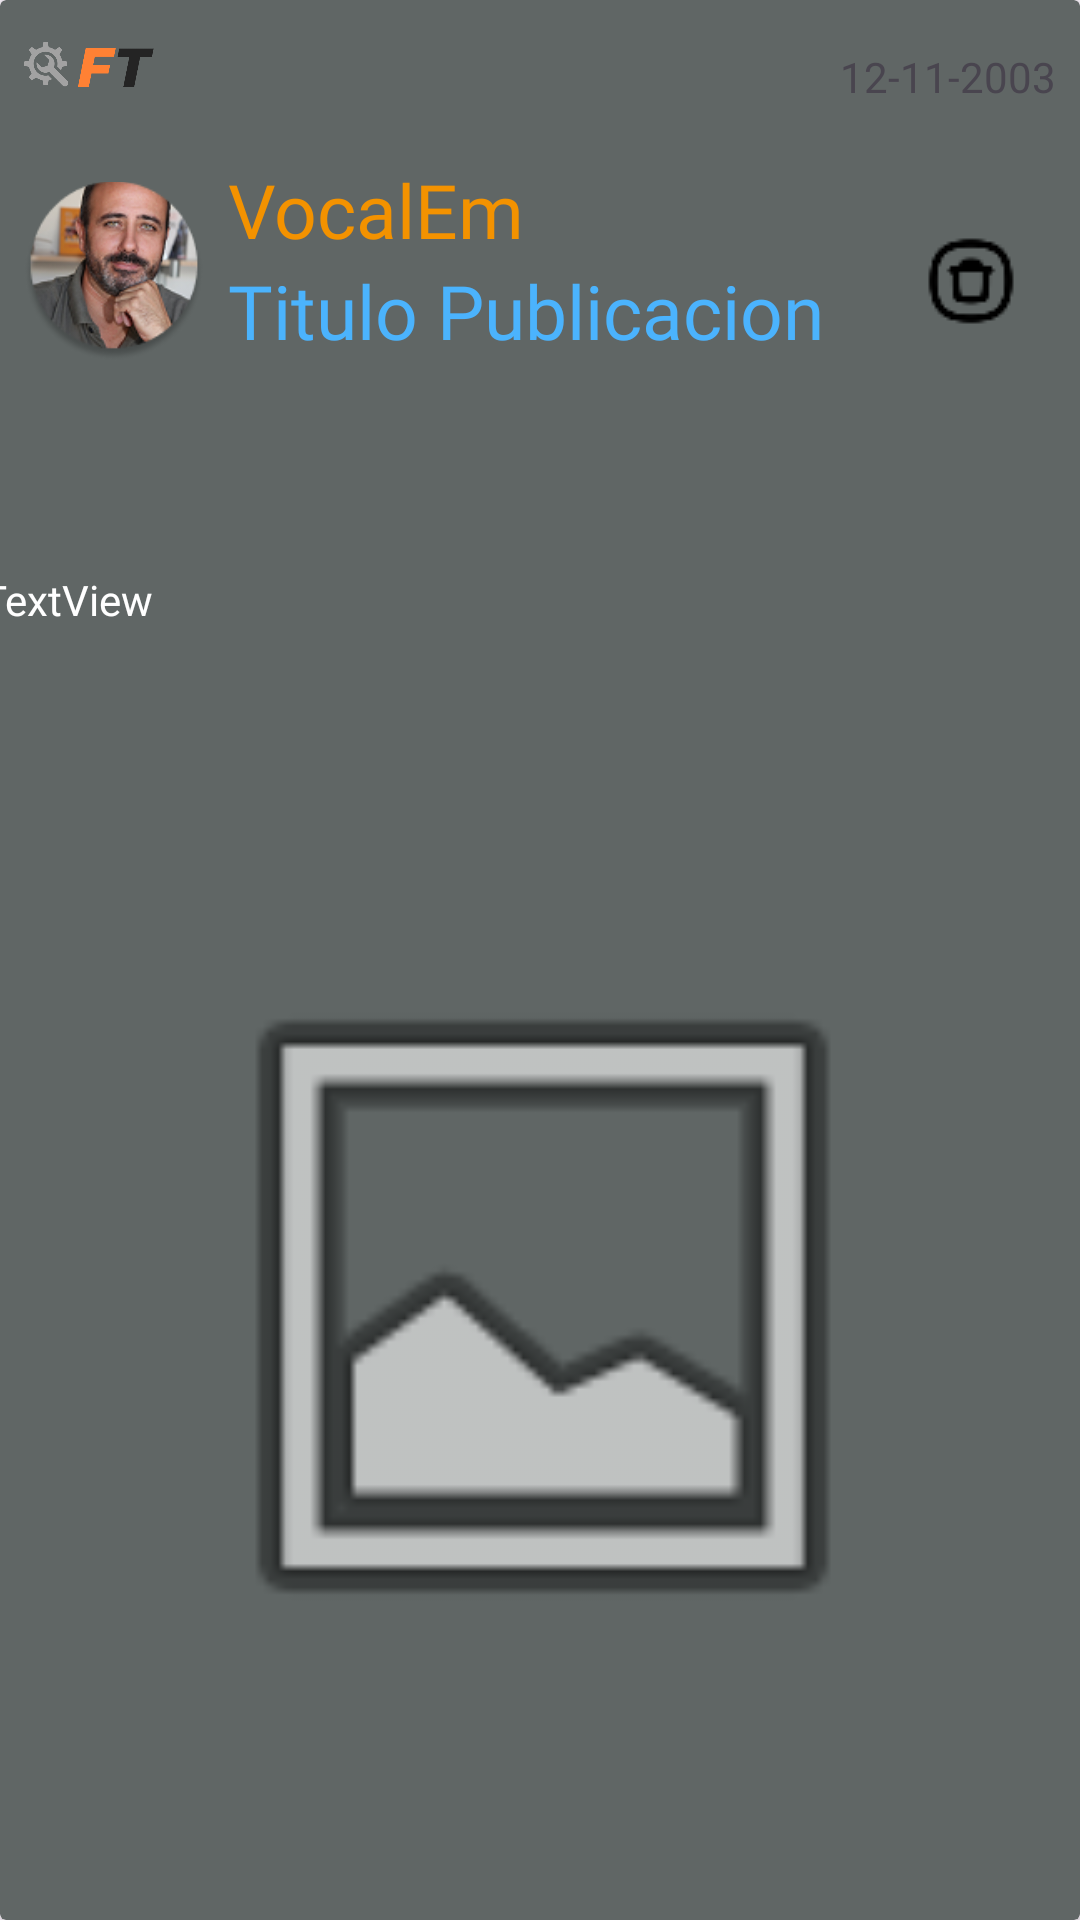

Write the Android layout XML for this screen, with the resource values it uses.
<!-- AndroidManifest.xml: application theme Theme.FixTech -->
<!-- res/layout/publicacion_item.xml -->
<?xml version="1.0" encoding="utf-8"?>
<layout xmlns:tools="http://schemas.android.com/tools"
    xmlns:app="http://schemas.android.com/apk/res-auto"
    xmlns:android="http://schemas.android.com/apk/res/android">

    <data>
        <variable
            name="publicacionItem"
            type="com.sisMoviles.fixtech.viewHolders.PublicacionViewHolder" />
    </data>

    <androidx.cardview.widget.CardView
        android:layout_width="wrap_content"
        android:layout_height="wrap_content"
        app:cardBackgroundColor="@color/grisclaro"
        android:layout_margin="10dp">

        <androidx.constraintlayout.widget.ConstraintLayout
            android:layout_width="match_parent"
            android:layout_height="match_parent">

            <ImageView
                android:id="@+id/logosmall3"
                android:layout_width="61dp"
                android:layout_height="45dp"
                app:layout_constraintStart_toStartOf="parent"
                app:layout_constraintTop_toTopOf="parent"
                app:srcCompat="@drawable/logo_small" />

            <TextView
                android:id="@+id/tvPublicacionItemFecha"
                android:layout_width="106dp"
                android:layout_height="22dp"
                android:layout_marginTop="16dp"
                android:layout_marginEnd="8dp"
                android:text="12-11-2003"
                android:textAlignment="viewEnd"
                app:layout_constraintEnd_toEndOf="parent"
                app:layout_constraintTop_toTopOf="parent" />

            <ImageView
                android:id="@+id/ivPublicacionItemUserImg"
                android:layout_width="60dp"
                android:layout_height="75dp"
                android:layout_marginStart="8dp"
                android:layout_marginTop="8dp"
                app:layout_constraintBottom_toTopOf="@+id/ivPublicacionItemPublicacionImg"
                app:layout_constraintStart_toStartOf="parent"
                app:layout_constraintTop_toBottomOf="@+id/logosmall3"
                app:layout_constraintVertical_bias="0.0"
                app:srcCompat="@drawable/profile" />

            <TextView
                android:id="@+id/tvPublicacionItemTitulo"
                android:layout_width="wrap_content"
                android:layout_height="wrap_content"
                android:layout_marginStart="8dp"
                android:layout_marginEnd="131dp"
                android:fontFamily="@font/outfit_semibold"
                android:text="Titulo Publicacion"
                android:textColor="@color/azul"
                android:textSize="25sp"
                app:layout_constraintEnd_toEndOf="parent"
                app:layout_constraintHorizontal_bias="0.0"
                app:layout_constraintStart_toEndOf="@+id/ivPublicacionItemUserImg"
                app:layout_constraintTop_toBottomOf="@+id/tvPublicacionItemUsername" />

            <TextView
                android:id="@+id/tvPublicacionItemUsername"
                android:layout_width="wrap_content"
                android:layout_height="wrap_content"
                android:layout_marginStart="8dp"
                android:layout_marginTop="8dp"
                android:layout_marginEnd="232dp"
                android:fontFamily="@font/outfit_semibold"
                android:text="VocalEm"
                android:textColor="@color/naranja"
                android:textSize="25sp"
                app:layout_constraintEnd_toEndOf="parent"
                app:layout_constraintHorizontal_bias="0.0"
                app:layout_constraintStart_toEndOf="@+id/ivPublicacionItemUserImg"
                app:layout_constraintTop_toBottomOf="@+id/logosmall3" />

            <TextView
                android:id="@+id/tvPublicacionItemDescripcion"
                android:layout_width="369dp"
                android:layout_height="41dp"
                android:layout_marginStart="4dp"
                android:layout_marginTop="8dp"
                android:layout_marginEnd="8dp"
                android:layout_marginBottom="8dp"
                android:fontFamily="@font/nunito_semibold"
                android:text="TextView"
                android:textColor="@color/white"
                app:layout_constraintBottom_toTopOf="@+id/ivPublicacionItemPublicacionImg"
                app:layout_constraintEnd_toEndOf="parent"
                app:layout_constraintStart_toStartOf="parent"
                app:layout_constraintTop_toBottomOf="@+id/tvPublicacionItemTitulo"
                app:layout_constraintVertical_bias="0.0" />

            <ImageView
                android:id="@+id/ivPublicacionItemPublicacionImg"
                android:layout_width="362dp"
                android:layout_height="253dp"
                android:layout_marginStart="24dp"
                android:layout_marginTop="8dp"
                android:layout_marginEnd="24dp"
                android:layout_marginBottom="16dp"
                app:layout_constraintBottom_toBottomOf="parent"
                app:layout_constraintEnd_toEndOf="parent"
                app:layout_constraintHorizontal_bias="0.483"
                app:layout_constraintStart_toStartOf="parent"
                app:layout_constraintTop_toBottomOf="@+id/tvPublicacionItemDescripcion"
                app:srcCompat="@android:drawable/ic_menu_gallery" />

            <ImageButton
                android:id="@+id/ibPublicacionItemBorrar"
                android:layout_width="53dp"
                android:layout_height="51dp"
                android:layout_marginEnd="10dp"
                android:layout_marginBottom="41dp"
                android:background="@color/grisclaro"
                app:layout_constraintBottom_toTopOf="@+id/tvPublicacionItemDescripcion"
                app:layout_constraintEnd_toEndOf="parent"
                app:layout_constraintTop_toBottomOf="@+id/tvPublicacionItemFecha"
                app:srcCompat="@drawable/borrar" />

        </androidx.constraintlayout.widget.ConstraintLayout>
    </androidx.cardview.widget.CardView>

</layout>
<!-- resources referenced by this layout -->
<resources>
  <color name="azul">#4BB3FD</color>
  <color name="grisclaro">#606665</color>
  <color name="naranja">#F39200</color>
  <color name="white">#FFFFFFFF</color>
  <!-- drawable borrar: png bitmap (drawable, 796 bytes) -->
  <!-- drawable logo_small: png bitmap (drawable, 11174 bytes) -->
  <!-- drawable profile: png bitmap (drawable, 23756 bytes) -->
  <style name="Theme.FixTech" parent="Base.Theme.FixTech" />
  <style name="Base.Theme.FixTech" parent="Theme.Material3.DayNight.NoActionBar">
          
          
      </style>
</resources>
